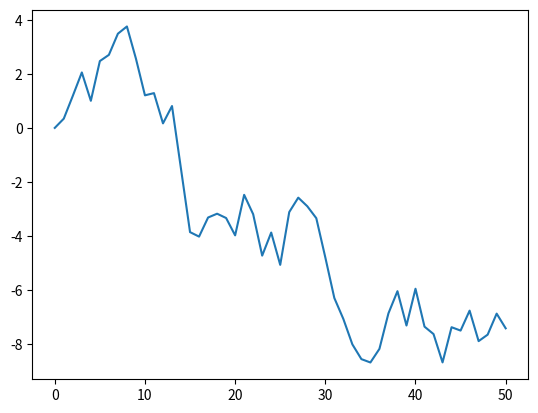

Source code (Python):

import math
import matplotlib.pyplot as plt
import numpy as np
from random import seed
from random import random
from random import randrange
from matplotlib import pyplot
x=[0]
N=50

for i in range(N):
    x.append(x[-1]+np.random.normal())
plt.plot(x)
plt.show()